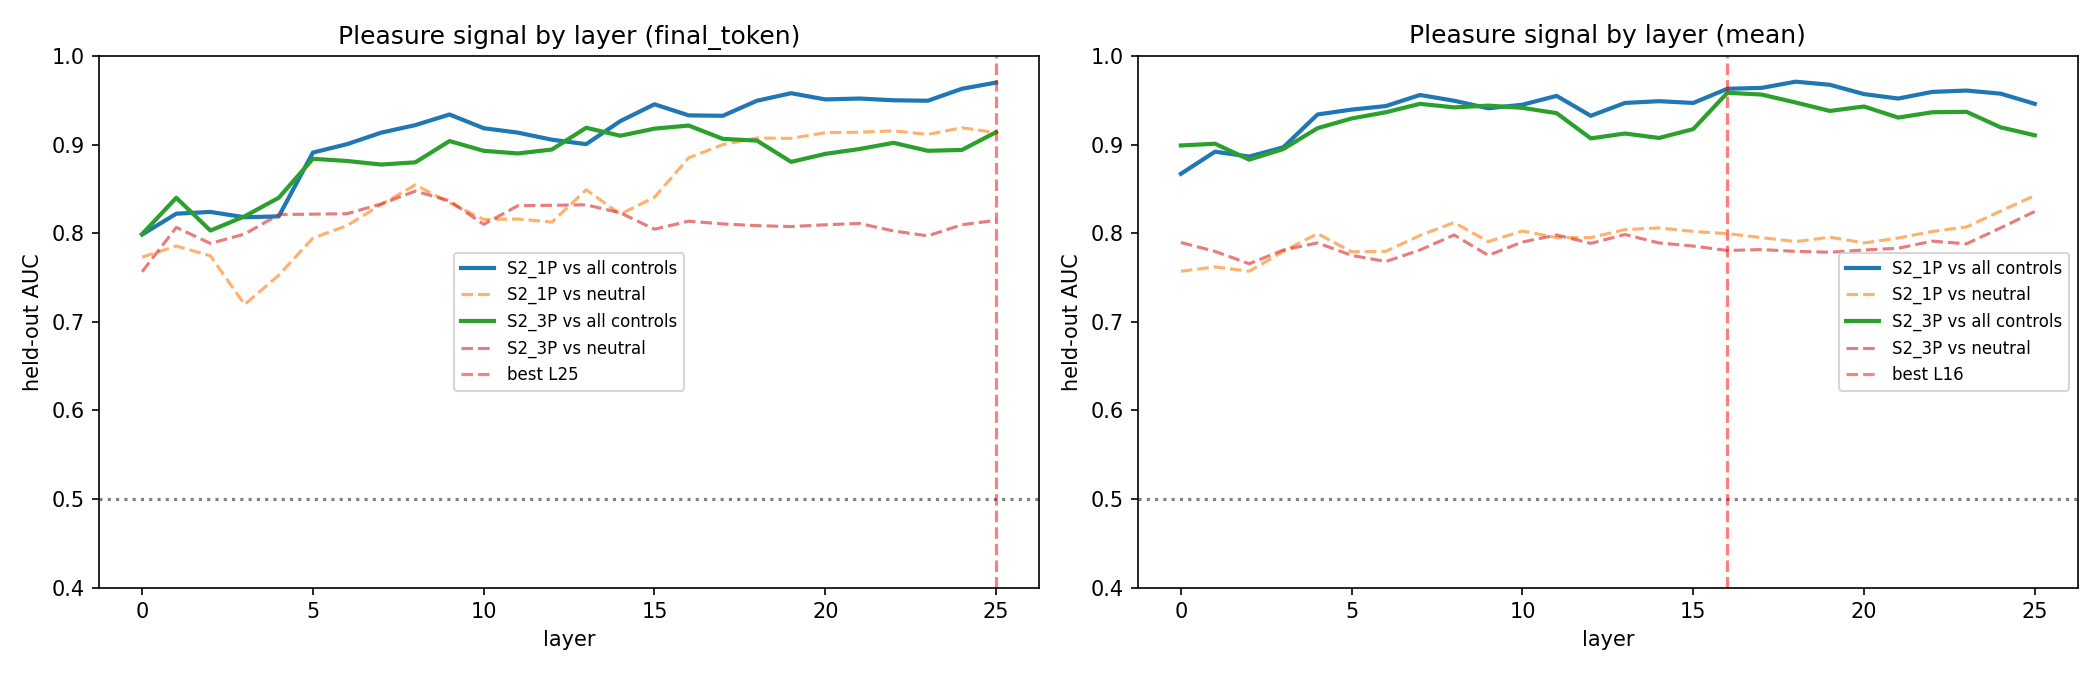

Data behind this chart, as committed beside it:
extraction, dataset, layer, auc_vs_all_controls, auc_vs_neutral, auc_std
final_token, S2_1P, 0, 0.7985, 0.773, 0.02977
final_token, S2_1P, 1, 0.822, 0.7855, 0.0575
final_token, S2_1P, 2, 0.824, 0.7745, 0.0325
final_token, S2_1P, 3, 0.818, 0.7195, 0.02699
final_token, S2_1P, 4, 0.819, 0.7525, 0.03618
final_token, S2_1P, 5, 0.891, 0.7945, 0.03977
final_token, S2_1P, 6, 0.9005, 0.8085, 0.03638
final_token, S2_1P, 7, 0.9135, 0.8325, 0.02119
final_token, S2_1P, 8, 0.922, 0.8545, 0.02517
final_token, S2_1P, 9, 0.934, 0.8345, 0.0318
final_token, S2_1P, 10, 0.9185, 0.8155, 0.02639
final_token, S2_1P, 11, 0.9135, 0.816, 0.02473
final_token, S2_1P, 12, 0.9055, 0.8125, 0.02633
final_token, S2_1P, 13, 0.9005, 0.849, 0.02694
final_token, S2_1P, 14, 0.9265, 0.8215, 0.0129
final_token, S2_1P, 15, 0.9455, 0.8405, 0.01111
final_token, S2_1P, 16, 0.933, 0.885, 0.02141
final_token, S2_1P, 17, 0.9325, 0.9, 0.02382
final_token, S2_1P, 18, 0.9495, 0.9075, 0.0172
final_token, S2_1P, 19, 0.958, 0.907, 0.01984
final_token, S2_1P, 20, 0.951, 0.9135, 0.03649
final_token, S2_1P, 21, 0.952, 0.914, 0.03411
final_token, S2_1P, 22, 0.95, 0.9155, 0.02622
final_token, S2_1P, 23, 0.9495, 0.9115, 0.02638
final_token, S2_1P, 24, 0.963, 0.919, 0.02638
final_token, S2_1P, 25, 0.97, 0.9135, 0.01943
final_token, S2_3P, 0, 0.799, 0.7565, 0.02961
final_token, S2_3P, 1, 0.84, 0.8065, 0.04932
final_token, S2_3P, 2, 0.803, 0.7885, 0.05161
final_token, S2_3P, 3, 0.819, 0.799, 0.03697
final_token, S2_3P, 4, 0.84, 0.821, 0.03691
final_token, S2_3P, 5, 0.884, 0.8215, 0.02822
final_token, S2_3P, 6, 0.8815, 0.822, 0.01793
final_token, S2_3P, 7, 0.8775, 0.833, 0.02475
final_token, S2_3P, 8, 0.88, 0.8475, 0.03387
final_token, S2_3P, 9, 0.904, 0.8365, 0.02691
final_token, S2_3P, 10, 0.893, 0.81, 0.03144
final_token, S2_3P, 11, 0.89, 0.831, 0.03126
final_token, S2_3P, 12, 0.8945, 0.8315, 0.02699
final_token, S2_3P, 13, 0.919, 0.832, 0.01693
final_token, S2_3P, 14, 0.91, 0.823, 0.008515
final_token, S2_3P, 15, 0.918, 0.8045, 0.01691
final_token, S2_3P, 16, 0.9215, 0.8135, 0.01834
final_token, S2_3P, 17, 0.9065, 0.8105, 0.02884
final_token, S2_3P, 18, 0.9045, 0.8085, 0.02326
final_token, S2_3P, 19, 0.8805, 0.8075, 0.004301
final_token, S2_3P, 20, 0.8895, 0.8095, 0.01373
final_token, S2_3P, 21, 0.895, 0.811, 0.03369
final_token, S2_3P, 22, 0.902, 0.8025, 0.0293
final_token, S2_3P, 23, 0.893, 0.797, 0.02277
final_token, S2_3P, 24, 0.894, 0.8095, 0.02354
final_token, S2_3P, 25, 0.914, 0.8145, 0.03367
mean, S2_1P, 0, 0.867, 0.757, 0.04864
mean, S2_1P, 1, 0.892, 0.762, 0.02457
mean, S2_1P, 2, 0.8865, 0.757, 0.0263
mean, S2_1P, 3, 0.897, 0.7795, 0.02576
mean, S2_1P, 4, 0.934, 0.7995, 0.01834
mean, S2_1P, 5, 0.9395, 0.779, 0.03018
mean, S2_1P, 6, 0.9435, 0.7795, 0.03371
mean, S2_1P, 7, 0.956, 0.7975, 0.02194
... 44 more rows
